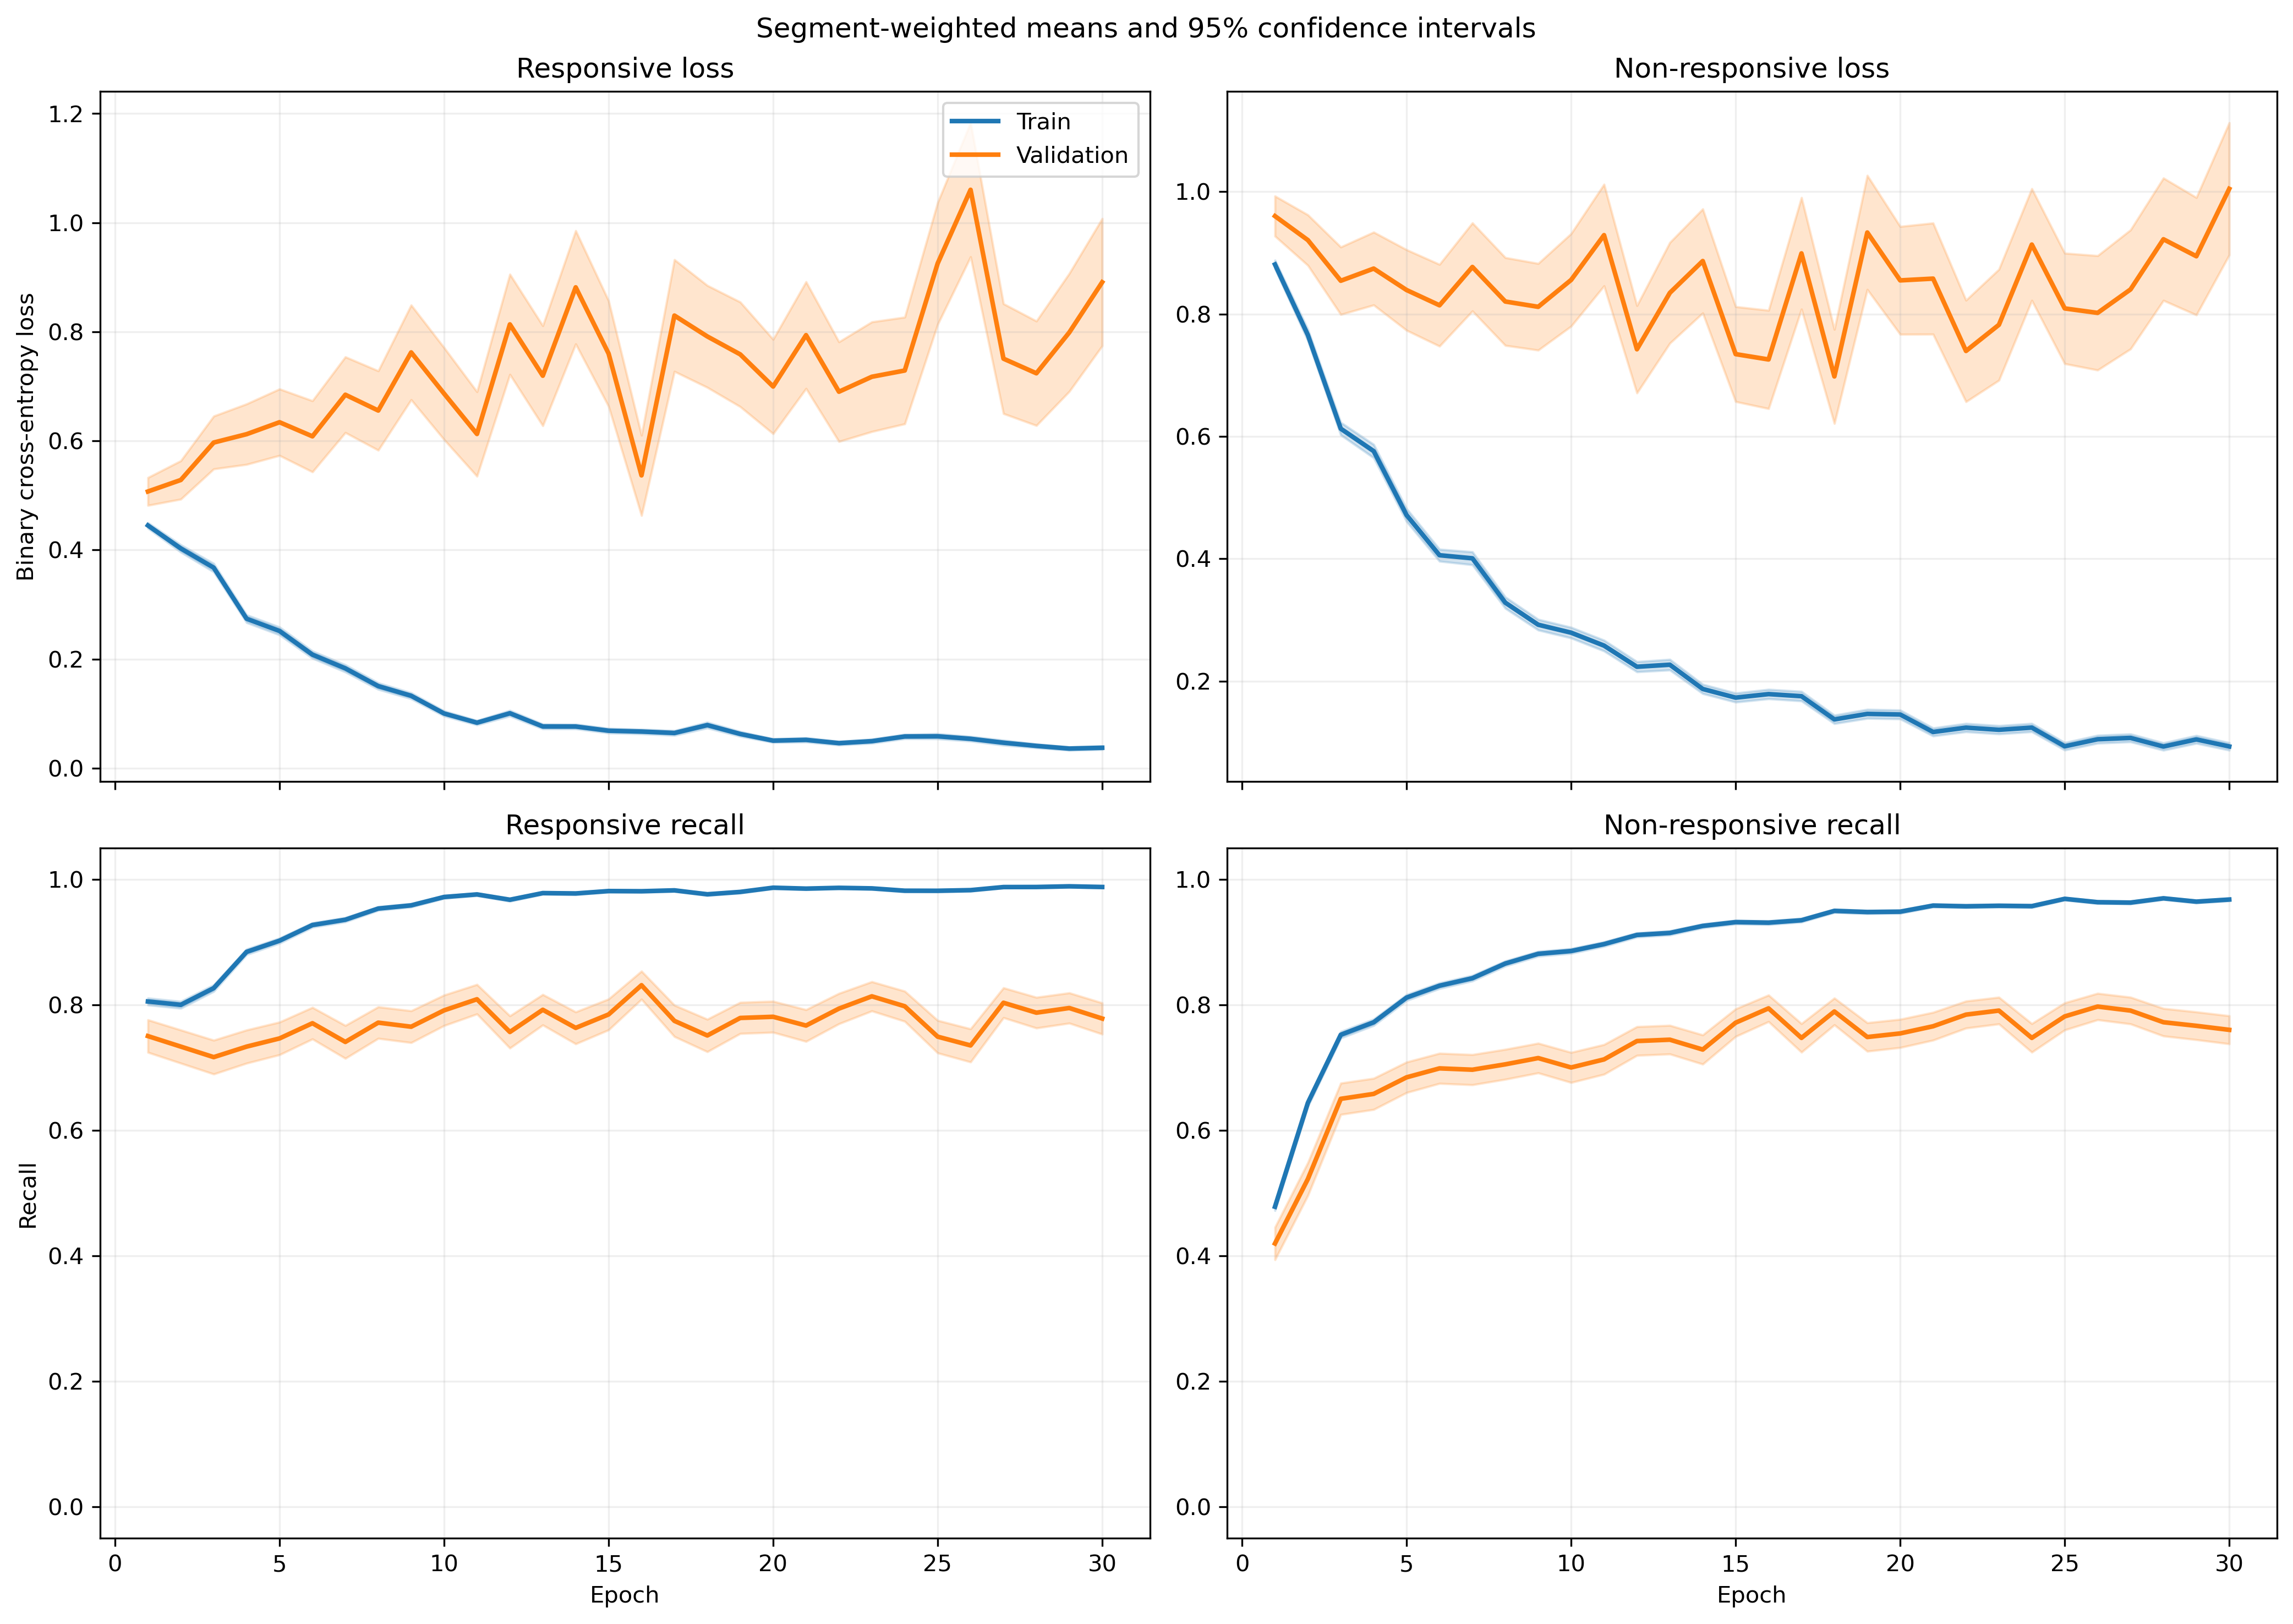

The file beside this chart, header and first rows:
fold, epoch, split, r_loss, r_loss_count, r_loss_sum, r_loss_sum_sq, r_recall, r_recall_count, r_recall_sum, r_recall_sum_sq, nr_loss, nr_loss_count, nr_loss_sum, nr_loss_sum_sq, nr_recall, nr_recall_count, nr_recall_sum, nr_recall_sum_sq
1, 1, train, 0.4213, 1063, 447.8, 298.8, 0.8241, 1063, 876.0, 876.0, 0.9355, 1401, 1311, 1640, 0.404, 1401, 566.0, 566.0
1, 1, validation, 0.1811, 10, 1.811, 0.4255, 1.0, 10, 10.0, 10.0, , 0, 0.0, 0.0, , 0, 0.0, 0.0
1, 2, train, 0.3659, 1063, 389, 399.5, 0.826, 1063, 878.0, 878.0, 0.8381, 1401, 1174, 1949, 0.601, 1401, 842.0, 842.0
1, 2, validation, 0.06975, 10, 0.6975, 0.06941, 1.0, 10, 10.0, 10.0, , 0, 0.0, 0.0, , 0, 0.0, 0.0
1, 3, train, 0.3483, 1063, 370.2, 408.2, 0.8335, 1063, 886.0, 886.0, 0.653, 1401, 914.8, 1643, 0.7238, 1401, 1014, 1014
1, 3, validation, 0.04443, 10, 0.4443, 0.02946, 1.0, 10, 10.0, 10.0, , 0, 0.0, 0.0, , 0, 0.0, 0.0
1, 4, train, 0.2554, 1063, 271.5, 330.3, 0.8965, 1063, 953.0, 953.0, 0.6264, 1401, 877.5, 1770, 0.7438, 1401, 1042, 1042
1, 4, validation, 0.03094, 10, 0.3094, 0.01269, 1.0, 10, 10.0, 10.0, , 0, 0.0, 0.0, , 0, 0.0, 0.0
1, 5, train, 0.2793, 1063, 296.9, 372.4, 0.8928, 1063, 949.0, 949.0, 0.4648, 1401, 651.1, 1185, 0.8009, 1401, 1122, 1122
1, 5, validation, 0.04568, 10, 0.4568, 0.04043, 1.0, 10, 10.0, 10.0, , 0, 0.0, 0.0, , 0, 0.0, 0.0
1, 6, train, 0.2993, 1063, 318.1, 356, 0.8928, 1063, 949.0, 949.0, 0.3438, 1401, 481.7, 739.1, 0.8494, 1401, 1190, 1190
1, 6, validation, 0.103, 10, 1.03, 0.619, 0.9, 10, 9.0, 9.0, , 0, 0.0, 0.0, , 0, 0.0, 0.0
1, 7, train, 0.1525, 1063, 162.1, 269.4, 0.9586, 1063, 1019, 1019, 0.4129, 1401, 578.4, 1148, 0.8173, 1401, 1145, 1145
1, 7, validation, 0.01388, 10, 0.1388, 0.00344, 1.0, 10, 10.0, 10.0, , 0, 0.0, 0.0, , 0, 0.0, 0.0
1, 8, train, 0.1452, 1063, 154.3, 294.1, 0.9548, 1063, 1015, 1015, 0.328, 1401, 459.5, 1042, 0.8672, 1401, 1215, 1215
1, 8, validation, 0.0108, 10, 0.108, 0.001925, 1.0, 10, 10.0, 10.0, , 0, 0.0, 0.0, , 0, 0.0, 0.0
1, 9, train, 0.1229, 1063, 130.7, 138, 0.9624, 1063, 1023, 1023, 0.2605, 1401, 365, 712.7, 0.8915, 1401, 1249, 1249
1, 9, validation, 0.03294, 10, 0.3294, 0.0297, 1.0, 10, 10.0, 10.0, , 0, 0.0, 0.0, , 0, 0.0, 0.0
1, 10, train, 0.101, 1063, 107.4, 90.21, 0.9755, 1063, 1037, 1037, 0.3462, 1401, 485, 888.5, 0.8394, 1401, 1176, 1176
1, 10, validation, 0.03818, 10, 0.3818, 0.02861, 1.0, 10, 10.0, 10.0, , 0, 0.0, 0.0, , 0, 0.0, 0.0
1, 11, train, 0.0802, 1063, 85.26, 96.68, 0.9755, 1063, 1037, 1037, 0.1938, 1401, 271.6, 543.7, 0.9208, 1401, 1290, 1290
1, 11, validation, 0.01078, 10, 0.1078, 0.002509, 1.0, 10, 10.0, 10.0, , 0, 0.0, 0.0, , 0, 0.0, 0.0
1, 12, train, 0.1354, 1063, 144, 356.4, 0.9595, 1063, 1020, 1020, 0.2386, 1401, 334.3, 922.7, 0.9108, 1401, 1276, 1276
1, 12, validation, 0.005562, 10, 0.05562, 0.001168, 1.0, 10, 10.0, 10.0, , 0, 0.0, 0.0, , 0, 0.0, 0.0
1, 13, train, 0.1148, 1063, 122, 142.3, 0.9595, 1063, 1020, 1020, 0.2266, 1401, 317.4, 737.5, 0.9115, 1401, 1277, 1277
1, 13, validation, 0.006, 10, 0.06, 0.001102, 1.0, 10, 10.0, 10.0, , 0, 0.0, 0.0, , 0, 0.0, 0.0
1, 14, train, 0.04326, 1063, 45.98, 31.79, 0.9906, 1063, 1053, 1053, 0.2196, 1401, 307.7, 730.7, 0.9115, 1401, 1277, 1277
1, 14, validation, 0.003536, 10, 0.03536, 0.0002142, 1.0, 10, 10.0, 10.0, , 0, 0.0, 0.0, , 0, 0.0, 0.0
1, 15, train, 0.08719, 1063, 92.68, 147.5, 0.9737, 1063, 1035, 1035, 0.1488, 1401, 208.5, 531, 0.9422, 1401, 1320, 1320
1, 15, validation, 0.003844, 10, 0.03844, 0.0004511, 1.0, 10, 10.0, 10.0, , 0, 0.0, 0.0, , 0, 0.0, 0.0
1, 16, train, 0.03892, 1063, 41.38, 100, 0.9925, 1063, 1055, 1055, 0.3103, 1401, 434.8, 1363, 0.8908, 1401, 1248, 1248
1, 16, validation, 0.001452, 10, 0.01452, 2.5289851009802078e-05, 1.0, 10, 10.0, 10.0, , 0, 0.0, 0.0, , 0, 0.0, 0.0
1, 17, train, 0.03606, 1063, 38.33, 24.36, 0.9915, 1063, 1054, 1054, 0.1765, 1401, 247.2, 574.3, 0.9293, 1401, 1302, 1302
1, 17, validation, 0.002585, 10, 0.02585, 0.0001214, 1.0, 10, 10.0, 10.0, , 0, 0.0, 0.0, , 0, 0.0, 0.0
1, 18, train, 0.1687, 1063, 179.3, 566.2, 0.9473, 1063, 1007, 1007, 0.1206, 1401, 169, 451.7, 0.9529, 1401, 1335, 1335
1, 18, validation, 0.00214, 10, 0.0214, 0.0001265, 1.0, 10, 10.0, 10.0, , 0, 0.0, 0.0, , 0, 0.0, 0.0
1, 19, train, 0.05501, 1063, 58.48, 67.48, 0.9849, 1063, 1047, 1047, 0.1309, 1401, 183.3, 431.1, 0.9565, 1401, 1340, 1340
1, 19, validation, 0.004817, 10, 0.04817, 0.0004441, 1.0, 10, 10.0, 10.0, , 0, 0.0, 0.0, , 0, 0.0, 0.0
1, 20, train, 0.05515, 1063, 58.63, 75.38, 0.9793, 1063, 1041, 1041, 0.3296, 1401, 461.8, 1454, 0.8815, 1401, 1235, 1235
1, 20, validation, 0.01199, 10, 0.1199, 0.003516, 1.0, 10, 10.0, 10.0, , 0, 0.0, 0.0, , 0, 0.0, 0.0
1, 21, train, 0.03575, 1063, 38, 40.37, 0.9915, 1063, 1054, 1054, 0.1085, 1401, 151.9, 426.4, 0.9615, 1401, 1347, 1347
1, 21, validation, 0.0008994, 10, 0.008994, 1.503018279436219e-05, 1.0, 10, 10.0, 10.0, , 0, 0.0, 0.0, , 0, 0.0, 0.0
1, 22, train, 0.02842, 1063, 30.21, 34.35, 0.9915, 1063, 1054, 1054, 0.1461, 1401, 204.7, 638, 0.9543, 1401, 1337, 1337
1, 22, validation, 0.0008469, 10, 0.008469, 2.0132547433604486e-05, 1.0, 10, 10.0, 10.0, , 0, 0.0, 0.0, , 0, 0.0, 0.0
1, 23, train, 0.02824, 1063, 30.02, 24.96, 0.9925, 1063, 1055, 1055, 0.1381, 1401, 193.5, 541.7, 0.9472, 1401, 1327, 1327
1, 23, validation, 0.0007741, 10, 0.007741, 1.0259518830935122e-05, 1.0, 10, 10.0, 10.0, , 0, 0.0, 0.0, , 0, 0.0, 0.0
1, 24, train, 0.01437, 1063, 15.27, 3.318, 0.9981, 1063, 1061, 1061, 0.1154, 1401, 161.7, 464.9, 0.9572, 1401, 1341, 1341
1, 24, validation, 0.0008014, 10, 0.008014, 9.312858537668944e-06, 1.0, 10, 10.0, 10.0, , 0, 0.0, 0.0, , 0, 0.0, 0.0
1, 25, train, 0.0288, 1063, 30.61, 55.72, 0.9925, 1063, 1055, 1055, 0.07851, 1401, 110, 360.8, 0.975, 1401, 1366, 1366
1, 25, validation, 0.0005841, 10, 0.005841, 4.78545916848816e-06, 1.0, 10, 10.0, 10.0, , 0, 0.0, 0.0, , 0, 0.0, 0.0
1, 26, train, 0.05483, 1063, 58.29, 122.6, 0.9802, 1063, 1042, 1042, 0.2097, 1401, 293.8, 1038, 0.9322, 1401, 1306, 1306
1, 26, validation, 0.0003398, 10, 0.003398, 1.5020993942016503e-06, 1.0, 10, 10.0, 10.0, , 0, 0.0, 0.0, , 0, 0.0, 0.0
1, 27, train, 0.01448, 1063, 15.39, 6.82, 0.9972, 1063, 1060, 1060, 0.1612, 1401, 225.8, 628.9, 0.9422, 1401, 1320, 1320
1, 27, validation, 0.0003898, 10, 0.003898, 2.7247278922004625e-06, 1.0, 10, 10.0, 10.0, , 0, 0.0, 0.0, , 0, 0.0, 0.0
1, 28, train, 0.02431, 1063, 25.84, 8.612, 0.9953, 1063, 1058, 1058, 0.05993, 1401, 83.96, 207.9, 0.9829, 1401, 1377, 1377
1, 28, validation, 0.002324, 10, 0.02324, 0.0001034, 1.0, 10, 10.0, 10.0, , 0, 0.0, 0.0, , 0, 0.0, 0.0
1, 29, train, 0.0311, 1063, 33.06, 33.55, 0.9925, 1063, 1055, 1055, 0.1138, 1401, 159.4, 349.1, 0.9586, 1401, 1343, 1343
1, 29, validation, 0.000638, 10, 0.00638, 8.708279210623004e-06, 1.0, 10, 10.0, 10.0, , 0, 0.0, 0.0, , 0, 0.0, 0.0
1, 30, train, 0.09409, 1063, 100, 164.3, 0.9633, 1063, 1024, 1024, 0.1233, 1401, 172.8, 333.7, 0.9536, 1401, 1336, 1336
1, 30, validation, 0.0003747, 10, 0.003747, 1.929401605593739e-06, 1.0, 10, 10.0, 10.0, , 0, 0.0, 0.0, , 0, 0.0, 0.0
... 1,140 more rows
